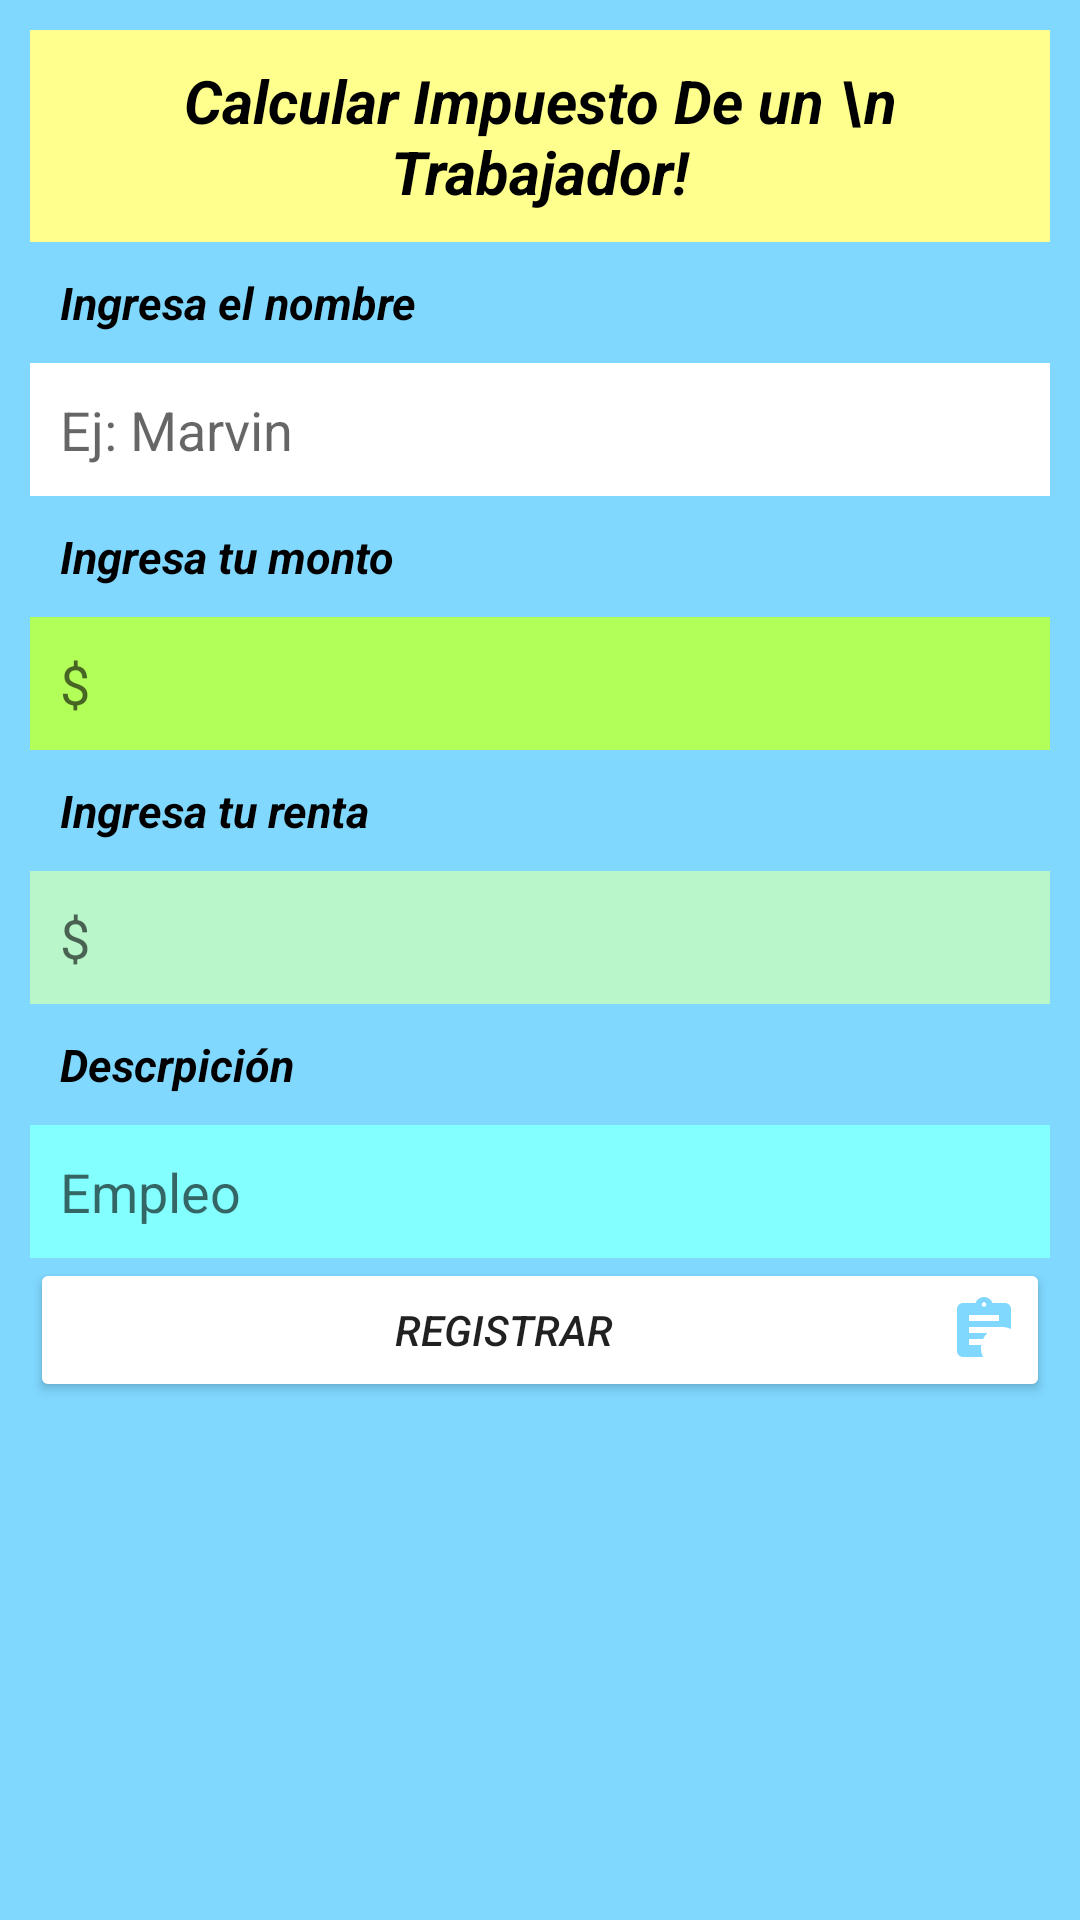

Write the Android layout XML for this screen, with the resource values it uses.
<!-- AndroidManifest.xml: application theme Theme.CalculoDeImpuesto -->
<!-- res/layout/activity_main.xml -->
<?xml version="1.0" encoding="utf-8"?>
<androidx.constraintlayout.widget.ConstraintLayout xmlns:android="http://schemas.android.com/apk/res/android"
    xmlns:app="http://schemas.android.com/apk/res-auto"
    xmlns:tools="http://schemas.android.com/tools"
    android:layout_width="match_parent"
    android:layout_height="match_parent"
    android:background="#80D8FF"
    android:padding="10dp"
    tools:context=".MainActivity">

    <TextView
        android:id="@+id/textView2"
        android:layout_width="0dp"
        android:layout_height="wrap_content"
        android:background="#FFFF8D"
        android:drawableTint="#000000"
        android:gravity="center"
        android:padding="10dp"
        android:text="Calcular Impuesto De un \n Trabajador!"
        android:textColor="#000000"
        android:textColorHighlight="#000000"
        android:textColorHint="#000000"
        android:textColorLink="#020202"
        android:textSize="20dp"
        android:textStyle="italic|bold"
        app:layout_constraintBottom_toBottomOf="parent"
        app:layout_constraintEnd_toEndOf="parent"
        app:layout_constraintHorizontal_bias="0.842"
        app:layout_constraintStart_toStartOf="parent"
        app:layout_constraintTop_toTopOf="parent"
        app:layout_constraintVertical_bias="0.0" />

    <TextView
        android:id="@+id/textView"
        android:layout_width="0dp"
        android:layout_height="wrap_content"
        android:padding="10dp"
        android:textColor="#000000"
        android:text="Ingresa el nombre"
        android:textSize="15dp"
        android:textStyle="italic|bold"
        app:layout_constraintEnd_toEndOf="parent"
        app:layout_constraintStart_toStartOf="parent"
        app:layout_constraintTop_toBottomOf="@+id/textView2" />

    <EditText
        android:id="@+id/TvIngreNom"
        android:layout_width="0dp"
        android:layout_height="wrap_content"
        android:background="#FFFFFF"
        android:ems="10"
        android:hint="Ej: Marvin"
        android:inputType="textPersonName"
        android:padding="10dp"
        android:text=""
        app:layout_constraintEnd_toEndOf="parent"
        app:layout_constraintStart_toStartOf="parent"
        app:layout_constraintTop_toBottomOf="@+id/textView" />

    <TextView
        android:id="@+id/textView4"
        android:layout_width="0dp"
        android:layout_height="wrap_content"
        android:padding="10dp"
        android:text="Ingresa tu monto"
        android:textColor="#000000"
        android:textSize="15dp"
        android:textStyle="italic|bold"
        app:layout_constraintEnd_toEndOf="parent"
        app:layout_constraintStart_toStartOf="parent"
        app:layout_constraintTop_toBottomOf="@+id/TvIngreNom" />

    <TextView
        android:id="@+id/textView5"
        android:layout_width="0dp"
        android:layout_height="wrap_content"
        android:padding="10dp"
        android:text="Ingresa tu renta"
        android:textColor="#000000"
        android:textSize="15dp"
        android:textStyle="italic|bold"
        app:layout_constraintEnd_toEndOf="parent"
        app:layout_constraintHorizontal_bias="0.842"
        app:layout_constraintStart_toStartOf="parent"
        app:layout_constraintTop_toBottomOf="@+id/tvIngreMonto" />

    <EditText
        android:id="@+id/tvIngreMonto"
        android:layout_width="0dp"
        android:layout_height="wrap_content"
        android:background="#B2FF59"
        android:ems="10"
        android:hint="$"
        android:inputType="textPersonName"
        android:padding="10dp"
        android:text=""
        app:layout_constraintEnd_toEndOf="parent"
        app:layout_constraintStart_toStartOf="parent"
        app:layout_constraintTop_toBottomOf="@+id/textView4" />

    <EditText
        android:id="@+id/tvIngreRenta"
        android:layout_width="0dp"
        android:layout_height="wrap_content"
        android:background="#B9F6CA"
        android:ems="10"
        android:hint="$"
        android:inputType="textPersonName"
        android:padding="10dp"
        android:text=""
        app:layout_constraintEnd_toEndOf="parent"
        app:layout_constraintStart_toStartOf="parent"
        app:layout_constraintTop_toBottomOf="@+id/textView5" />

    <TextView
        android:id="@+id/textView6"
        android:layout_width="0dp"
        android:layout_height="wrap_content"
        android:padding="10dp"
        android:text="Descrpición"
        android:textColor="#000000"
        android:textSize="15dp"
        android:textStyle="italic|bold"
        app:layout_constraintEnd_toEndOf="parent"
        app:layout_constraintStart_toStartOf="parent"
        app:layout_constraintTop_toBottomOf="@+id/tvIngreRenta" />

    <EditText
        android:id="@+id/tvIngreEmpleo"
        android:layout_width="0dp"
        android:layout_height="wrap_content"
        android:background="#84FFFF"
        android:ems="10"
        android:hint="Empleo"
        android:inputType="textPersonName"
        android:padding="10dp"
        android:text=""
        app:layout_constraintEnd_toEndOf="parent"
        app:layout_constraintStart_toStartOf="parent"
        app:layout_constraintTop_toBottomOf="@+id/textView6" />

    <Button
        android:id="@+id/btnCalcular"
        android:layout_width="0dp"
        android:layout_height="wrap_content"
        android:backgroundTint="#00796B"
        android:backgroundTintMode="add"
        android:drawableRight="@drawable/assignment_add_black_24dp"
        android:padding="10dp"
        android:text="Registrar"
        android:textStyle="italic"
        app:layout_constraintEnd_toEndOf="parent"
        app:layout_constraintStart_toStartOf="parent"
        app:layout_constraintTop_toBottomOf="@+id/tvIngreEmpleo" />

</androidx.constraintlayout.widget.ConstraintLayout>
<!-- resources referenced by this layout -->
<resources>
  <!-- drawable assignment_add_black_24dp (drawable) -->
  <vector xmlns:android="http://schemas.android.com/apk/res/android"
      android:width="24dp"
      android:height="24dp"
      android:viewportWidth="24"
      android:viewportHeight="24">
    <path
        android:pathData="M18,13c-2.76,0 -5,2.24 -5,5s2.24,5 5,5 5,-2.24 5,-5 -2.24,-5 -5,-5zM21,18.5h-2.5L18.5,21h-1v-2.5L15,18.5v-1h2.5L17.5,15h1v2.5L21,17.5v1z"
        android:fillColor="#FFFFFF"/>
    <path
        android:pathData="M11.69,15c0.36,-0.75 0.84,-1.43 1.43,-2H7v-2h11c1.07,0 2.09,0.25 3,0.69V5c0,-1.1 -0.9,-2 -2,-2h-4.18C14.4,1.84 13.3,1 12,1s-2.4,0.84 -2.82,2H5c-1.1,0 -2,0.9 -2,2v14c0,1.1 0.9,2 2,2h6.69c-0.44,-0.91 -0.69,-1.93 -0.69,-3 0,-0.34 0.03,-0.67 0.08,-1H7v-2h4.69zM12,2.75c0.41,0 0.75,0.34 0.75,0.75s-0.34,0.75 -0.75,0.75 -0.75,-0.34 -0.75,-0.75 0.34,-0.75 0.75,-0.75zM7,7h10v2H7V7z"
        android:fillColor="#80D8FF"/>
  </vector>
  <style name="Theme.CalculoDeImpuesto" parent="Theme.MaterialComponents.DayNight.DarkActionBar">
          
          <item name="colorPrimary">@color/purple_500</item>
          <item name="colorPrimaryVariant">@color/purple_700</item>
          <item name="colorOnPrimary">@color/white</item>
          
          <item name="colorSecondary">@color/teal_200</item>
          <item name="colorSecondaryVariant">@color/teal_700</item>
          <item name="colorOnSecondary">@color/black</item>
          
          <item name="android:statusBarColor">?attr/colorPrimaryVariant</item>
          
      </style>
  <!-- not gathered from this repository: default colours our renderer supplied (Android Studio template values) -->
  <color name="purple_500">#FF6200EE</color>
  <color name="purple_700">#FF3700B3</color>
  <color name="teal_200">#FF03DAC5</color>
  <color name="teal_700">#FF018786</color>
  <color name="black">#FF000000</color>
  <color name="white">#FFFFFFFF</color>
</resources>
